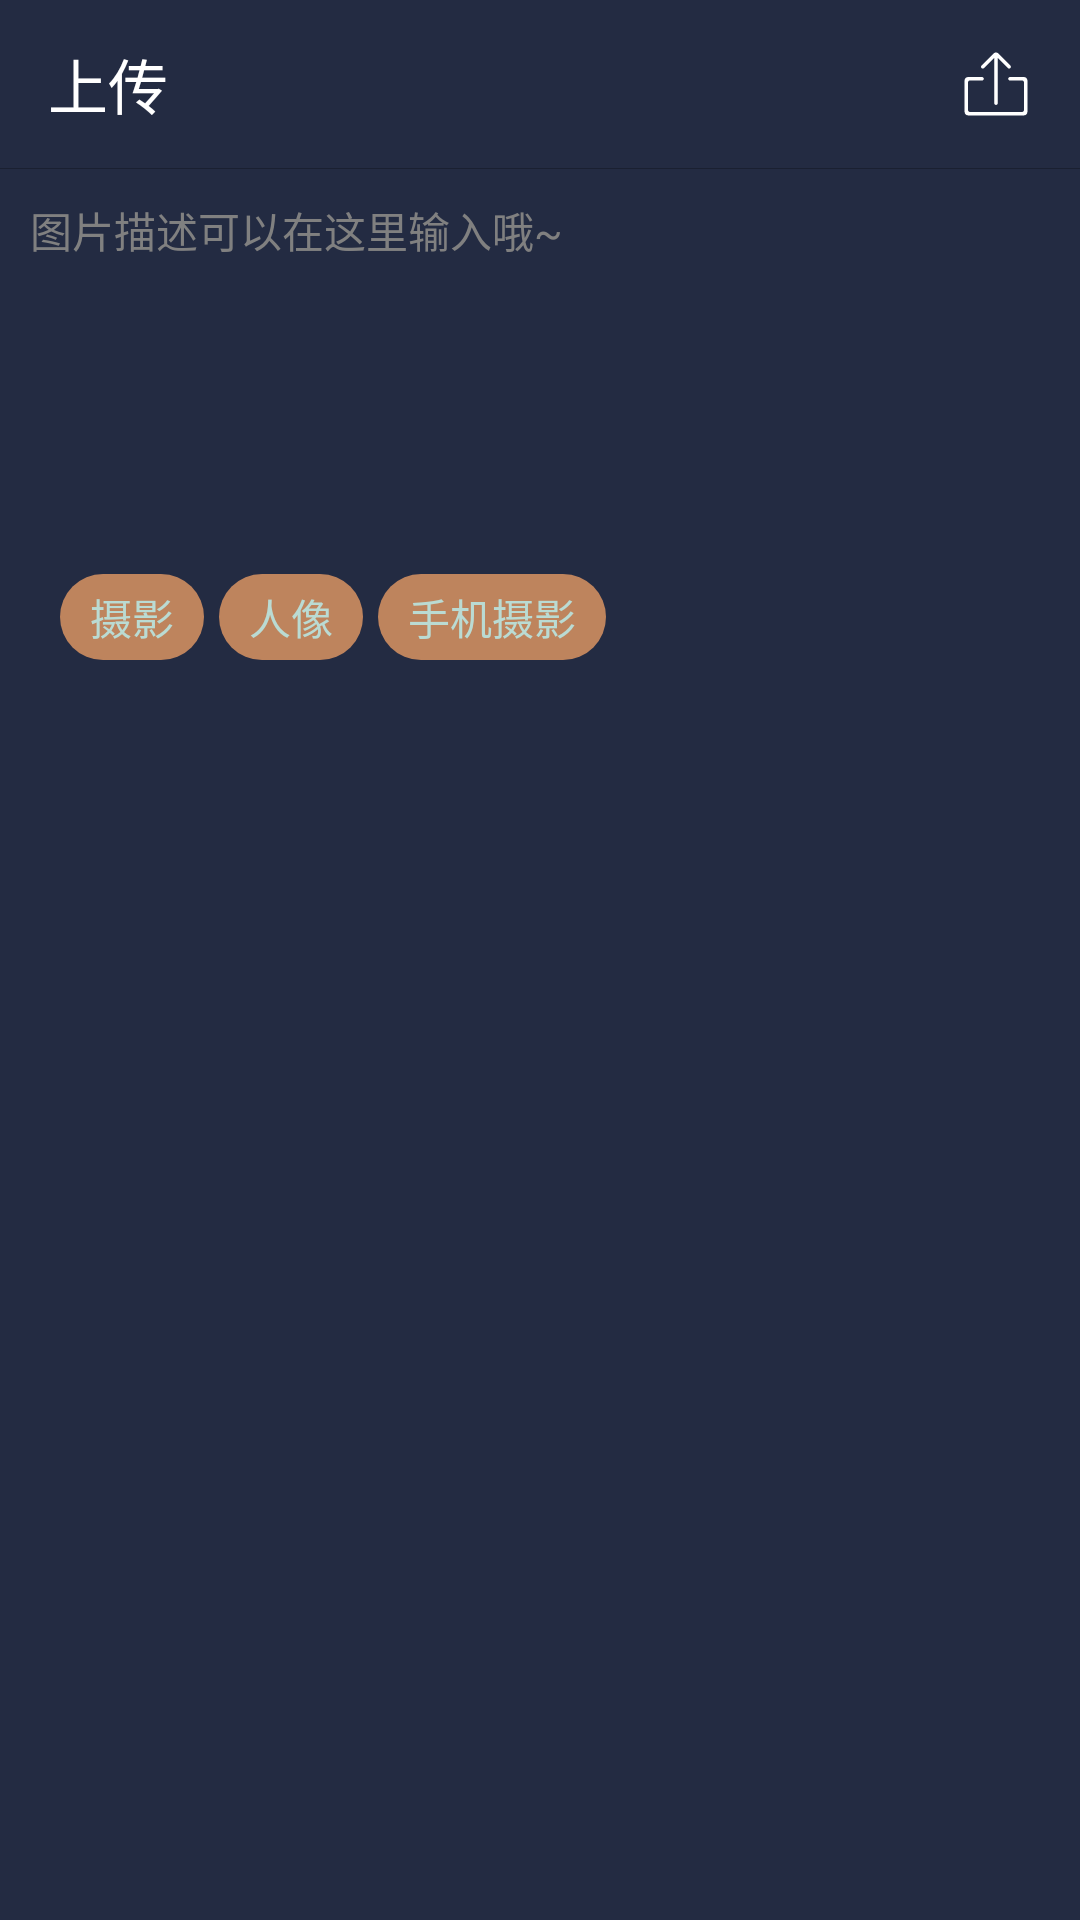

Here is an Android app screen rendered from its layout file. Give the layout XML and the strings, colors and styles it references.
<!-- AndroidManifest.xml: application theme AppTheme -->
<!-- res/layout/activity_upload.xml -->
<?xml version="1.0" encoding="utf-8"?>
<LinearLayout xmlns:android="http://schemas.android.com/apk/res/android"
    xmlns:app="http://schemas.android.com/apk/res-auto"
    xmlns:tools="http://schemas.android.com/tools"
    android:id="@+id/container"
    android:layout_width="match_parent"
    android:layout_height="match_parent"
    android:background="@color/colorPrimary"
    android:orientation="vertical"
    tools:context="com.github.chengang.albumcloud.ui.upload.UploadActivity">

    <android.support.v7.widget.Toolbar
        android:id="@+id/toolbar"
        android:layout_width="match_parent"
        android:layout_height="?attr/actionBarSize"
        android:background="#00ffffff"
        app:popupTheme="@style/ThemeOverlay.AppCompat.Light"
        app:theme="@style/ThemeOverlay.AppCompat.Dark.ActionBar">

        <RelativeLayout
            android:layout_width="match_parent"
            android:layout_height="match_parent">

            <TextView
                android:layout_width="wrap_content"
                android:layout_height="wrap_content"
                android:layout_alignParentStart="true"
                android:layout_centerVertical="true"
                android:text="上传"
                android:textColor="@android:color/white"
                android:textSize="20sp" />

            <android.support.v7.widget.AppCompatImageButton
                android:id="@+id/iv_btn_upload"
                android:layout_width="?attr/actionBarSize"
                android:layout_height="?attr/actionBarSize"
                android:layout_alignParentEnd="true"
                android:layout_centerVertical="true"
                style="@style/Widget.AppCompat.Button.Borderless"
                app:srcCompat="@drawable/ic_share" />

        </RelativeLayout>

    </android.support.v7.widget.Toolbar>

    <View
        android:layout_width="match_parent"
        android:layout_height="0.1px"
        android:background="#1a2031" />

    <LinearLayout
        android:layout_width="match_parent"
        android:layout_height="wrap_content"
        android:orientation="vertical"
        android:padding="10dp">

        <EditText
            android:id="@+id/editText"
            android:layout_width="match_parent"
            android:layout_height="100dp"
            android:background="@color/colorPrimary"
            android:gravity="start"
            android:hint="图片描述可以在这里输入哦~"
            android:textColor="@color/colorBlue"
            android:textColorHint="@color/gray"
            android:textSize="14sp" />

        <android.support.v7.widget.RecyclerView
            android:id="@+id/rv"
            android:layout_width="match_parent"
            android:layout_height="wrap_content"
            android:layout_marginTop="10dp" />

        <LinearLayout
            android:layout_width="match_parent"
            android:layout_height="wrap_content"
            android:layout_marginTop="15dp"
            android:gravity="center_vertical"
            android:orientation="horizontal">

            <ImageView
                android:layout_marginRight="10dp"
                android:layout_width="wrap_content"
                android:layout_height="wrap_content"
                android:src="@drawable/ic_label"
                />

            <TextView
                android:paddingStart="10dp"
                android:paddingEnd="10dp"
                android:paddingTop="4dp"
                android:paddingBottom="4dp"
                android:layout_width="wrap_content"
                android:layout_height="wrap_content"
                android:background="@drawable/bg_tag"
                android:text="摄影"
                android:textColor="#badbd3" />

            <TextView
                android:layout_marginStart="5dp"
                android:paddingStart="10dp"
                android:paddingEnd="10dp"
                android:paddingTop="4dp"
                android:paddingBottom="4dp"
                android:layout_width="wrap_content"
                android:layout_height="wrap_content"
                android:background="@drawable/bg_tag"
                android:text="人像"
                android:textColor="#badbd3" />

            <TextView
                android:layout_marginStart="5dp"
                android:paddingStart="10dp"
                android:paddingEnd="10dp"
                android:paddingTop="4dp"
                android:paddingBottom="4dp"
                android:layout_width="wrap_content"
                android:layout_height="wrap_content"
                android:background="@drawable/bg_tag"
                android:text="手机摄影"
                android:textColor="#badbd3" />

        </LinearLayout>

    </LinearLayout>

</LinearLayout>
<!-- resources referenced by this layout -->
<resources>
  <color name="colorBlue">#4077f3</color>
  <color name="colorPrimary">#232b42</color>
  <color name="gray">#808080</color>
  <!-- drawable bg_tag (drawable) -->
  <?xml version="1.0" encoding="utf-8"?>
  <shape android:shape="rectangle"
      xmlns:android="http://schemas.android.com/apk/res/android">
  
      <solid android:color="@color/colorOrangeLittleAlpha"/>
      <corners android:radius="15dp"/>
  
  </shape>
  <!-- drawable ic_share (drawable) -->
  <vector xmlns:android="http://schemas.android.com/apk/res/android"
      android:width="24dp"
      android:height="24dp"
      android:viewportHeight="1024.0"
      android:viewportWidth="1024.0">
      <path
          android:fillColor="#ffffff"
          android:pathData="M710.6,462.4h173.9c13.6,0 24.6,11 24.6,24.7v397.4c0,13.6 -11.2,24.7 -24.6,24.7H139.5c-13.6,0 -24.6,-11 -24.6,-24.7V487c0,-13.6 11.2,-24.7 24.6,-24.7h173.9c13.7,0 24.8,-11.1 24.8,-24.8 0,-13.7 -11.1,-24.8 -24.8,-24.8H114.9c-27.5,0 -49.6,22.1 -49.6,49.4v447.2c0,27.3 22.2,49.4 49.6,49.4h794.2c27.5,0 49.6,-22.1 49.6,-49.4V462.1c0,-27.3 -22.2,-49.4 -49.6,-49.4H710.6c-13.7,0 -24.8,11.1 -24.8,24.8s11.1,24.8 24.8,24.8zM516.7,65.7a25.2,25.2 0,0 0,-9.9 0.1c-7.9,-1.7 -16.4,0.6 -22.5,6.7L306.1,250.6c-9.6,9.6 -9.6,25.3 0.1,35 9.8,9.8 25.4,9.7 35,0.1l146,-146V785.1c0,13.7 11.1,24.8 24.8,24.8 13.8,0 24.8,-11.1 24.8,-24.8V141l144.8,144.8c9.6,9.6 25.3,9.6 35,-0.1 9.8,-9.8 9.7,-25.4 0.1,-35L538.5,72.5c-5.9,-5.9 -14.1,-8.2 -21.8,-6.8z" />
  </vector>
  <style name="AppTheme" parent="Theme.AppCompat.Light.NoActionBar">
          
          <item name="colorPrimary">@color/colorPrimary</item>
          <item name="colorPrimaryDark">@color/colorPrimaryDark</item>
          <item name="colorAccent">@color/colorAccent</item>
          <item name="android:windowContentOverlay">@null</item>
          <item name="android:windowAnimationStyle">@style/Animation.AppCompat.Dialog</item>
      </style>
  <color name="colorOrangeLittleAlpha">#b4ffa969</color>
  <color name="colorPrimaryDark">#3b4356</color>
  <color name="colorAccent">#ffa969</color>
</resources>
